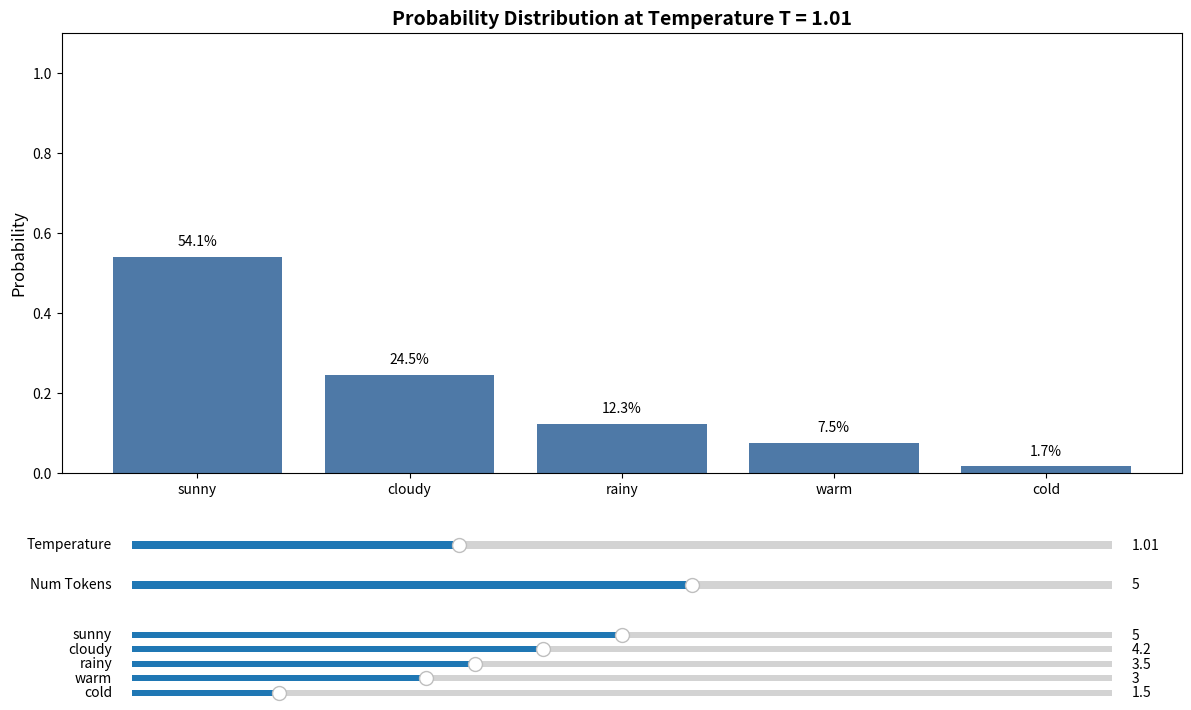

Here is the Python script that generated this plot:
import numpy as np
import matplotlib.pyplot as plt
from matplotlib.widgets import Slider

# Initial parameters
tokens = ["sunny", "cloudy", "rainy", "warm", "cold", "snowy", "windy", "humid"]
initial_logits = np.array([5.0, 4.2, 3.5, 3.0, 1.5, 2.0, 2.5, 1.8])
initial_temperature = 1.0
initial_num_tokens = 5

def softmax(logits, temperature):
    if temperature <= 0.01:
        probs = np.zeros_like(logits)
        probs[np.argmax(logits)] = 1.0
        return probs

    e_x = np.exp(logits / temperature)
    return e_x / e_x.sum()

# Create the figure and axes
fig = plt.figure(figsize=(14, 8))
ax_plot = plt.axes([0.1, 0.35, 0.8, 0.55])

# Create slider axes
ax_temp = plt.axes([0.15, 0.25, 0.7, 0.02])
ax_num_tokens = plt.axes([0.15, 0.20, 0.7, 0.02])

# Create sliders for individual logits
logit_sliders = []
logit_axes = []
for i in range(len(tokens)):
    ax = plt.axes([0.15, 0.14 - i*0.018, 0.7, 0.015])
    logit_axes.append(ax)

# Initialize sliders
temp_slider = Slider(ax_temp, 'Temperature', 0.01, 3.0, valinit=initial_temperature, valstep=0.05)
num_tokens_slider = Slider(ax_num_tokens, 'Num Tokens', 1, len(tokens), valinit=initial_num_tokens, valstep=1, valfmt='%d')

for i, (token, logit) in enumerate(zip(tokens, initial_logits)):
    slider = Slider(logit_axes[i], f'{token}', 0.0, 10.0, valinit=logit, valstep=0.1)
    logit_sliders.append(slider)

def update(val):
    # Get current values
    temperature = temp_slider.val
    num_tokens = int(num_tokens_slider.val)

    # Get current logits from sliders
    current_logits = np.array([slider.val for slider in logit_sliders[:num_tokens]])
    current_tokens = tokens[:num_tokens]

    # Calculate probabilities
    probs = softmax(current_logits, temperature)

    # Clear and redraw
    ax_plot.clear()
    bars = ax_plot.bar(current_tokens, probs, color='#4e79a7')
    ax_plot.set_ylim(0, 1.1)
    ax_plot.set_ylabel('Probability', fontsize=12)
    ax_plot.set_title(f'Probability Distribution at Temperature T = {temperature:.2f}', fontsize=14, fontweight='bold')

    # Annotate bars with percentage
    for bar in bars:
        height = bar.get_height()
        ax_plot.text(bar.get_x() + bar.get_width()/2., height + 0.02,
                    f'{height:.1%}', ha='center', va='bottom', fontsize=10)

    # Show/hide logit sliders based on num_tokens
    for i in range(len(tokens)):
        if i < num_tokens:
            logit_axes[i].set_visible(True)
        else:
            logit_axes[i].set_visible(False)

    fig.canvas.draw_idle()

# Connect sliders to update function
temp_slider.on_changed(update)
num_tokens_slider.on_changed(update)
for slider in logit_sliders:
    slider.on_changed(update)

# Initial plot
update(None)

plt.show()